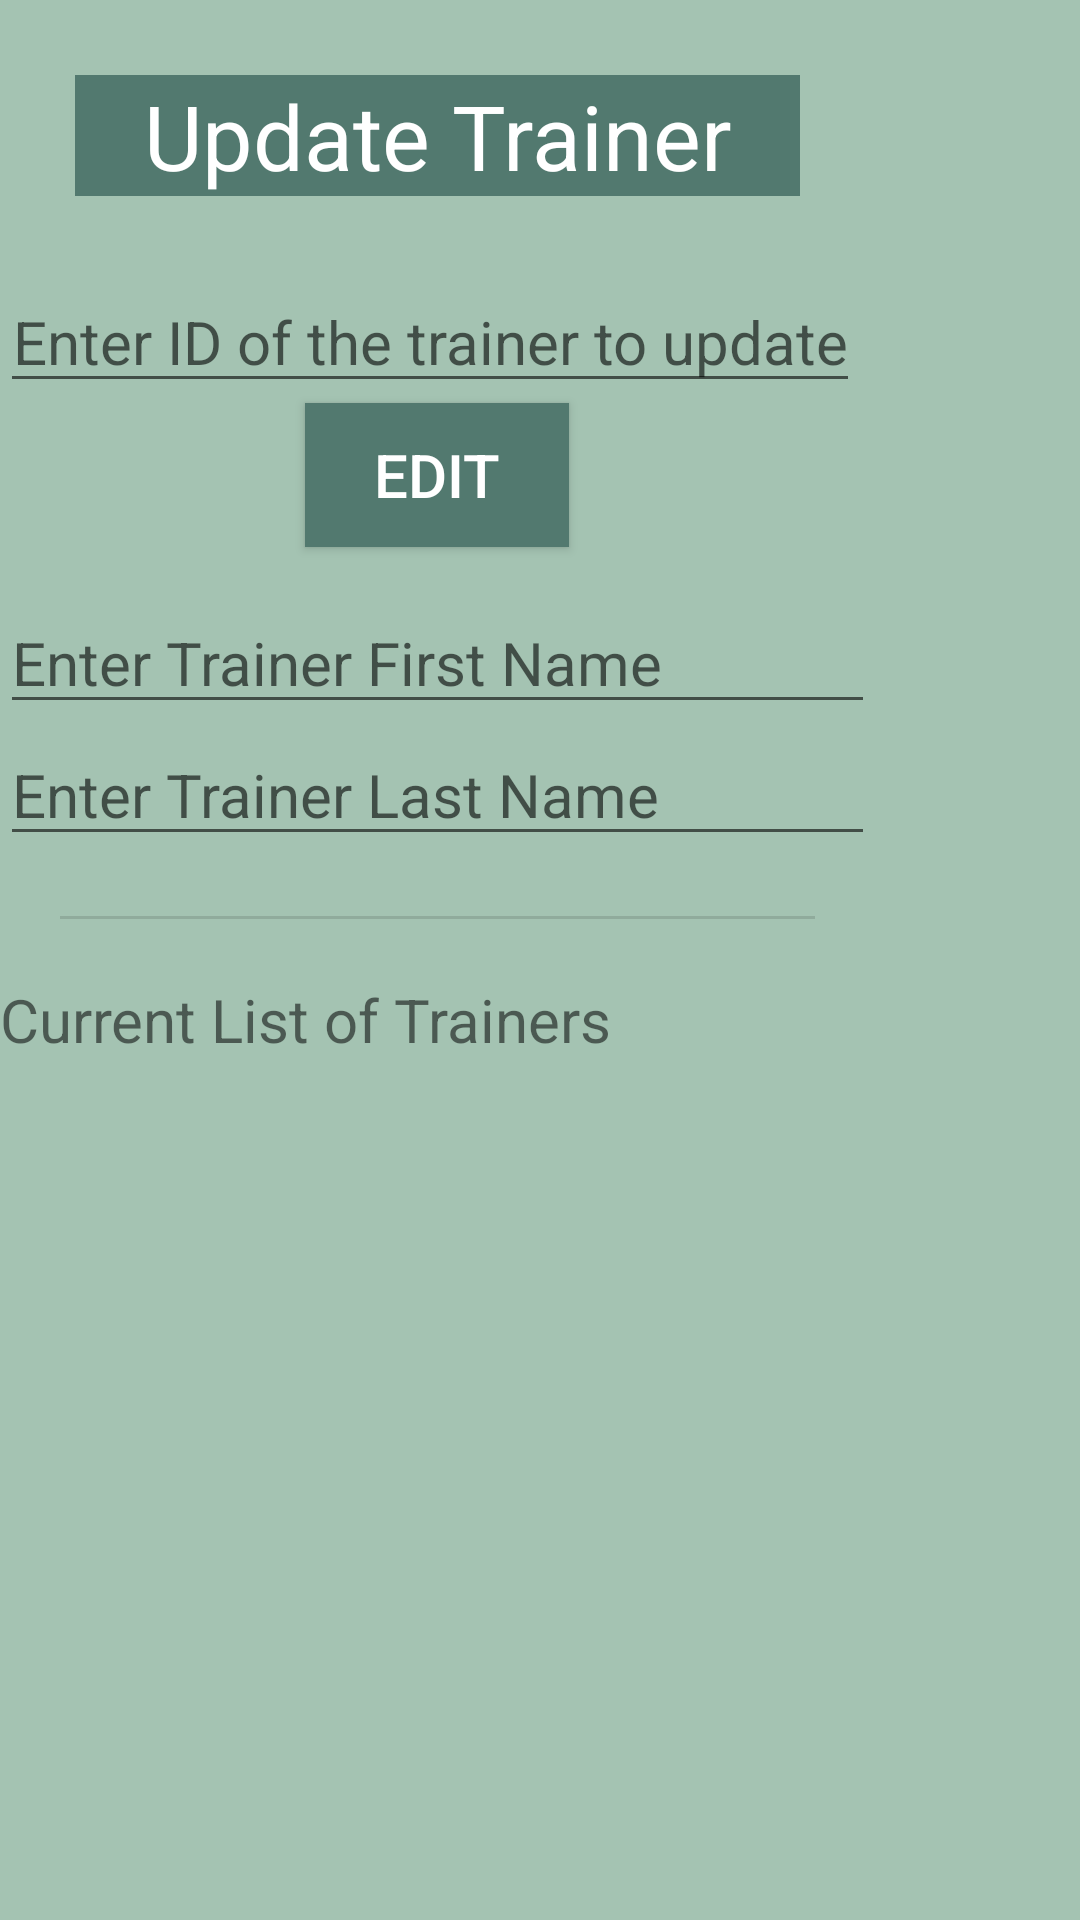

Reconstruct the res/layout file that produces this screen, plus the resources it refers to.
<!-- AndroidManifest.xml: application theme Theme.MobileProject -->
<!-- res/layout/fragment_frag_update_trainer.xml -->
<?xml version="1.0" encoding="utf-8"?>
<ScrollView
    xmlns:android="http://schemas.android.com/apk/res/android"
    xmlns:tools="http://schemas.android.com/tools"
    android:layout_width="match_parent"
    android:layout_height="match_parent"
    android:orientation="vertical"
    tools:context=".FragUpdateTrainer"
    android:background="@color/mainPage">
    <LinearLayout
        android:layout_width="wrap_content"
        android:layout_height="wrap_content"
        android:orientation="vertical"
        >
        <TextView
            android:layout_width="match_parent"
            android:layout_height="wrap_content"
            android:text="@string/updateTrainer"
            android:textSize="30sp"
            android:background="@color/lightwhite"
            android:textColor="@color/white"
            android:layout_gravity="center"
            android:gravity="center"
            android:layout_margin="25dp"
            />
        <LinearLayout
            android:layout_width="wrap_content"
            android:layout_height="wrap_content"
            android:orientation="horizontal"
            android:layout_gravity="center"
            android:gravity="center">
            <EditText
                android:id="@+id/editUpdateIDTrainer"
                android:layout_width="wrap_content"
                android:layout_height="wrap_content"
                android:hint="Enter ID of the trainer to update"
                android:inputType="number"
                android:textSize="20sp"
                android:layout_marginRight="5dp"
                android:layout_gravity="center"
                android:gravity="center"/>
        </LinearLayout>
        <Button
            android:id="@+id/btnUpdateTrainer"
            android:layout_width="wrap_content"
            android:layout_height="wrap_content"
            android:text="Edit"
            android:textSize="20sp"
            android:layout_marginBottom="15dp"
            android:background="@color/buttonColor"
            android:textColor="@color/white"
            android:layout_gravity="center"
            android:gravity="center"
            />
        <EditText
            android:id="@+id/editTrainerFName"
            android:layout_width="match_parent"
            android:layout_height="wrap_content"
            android:hint="Enter Trainer First Name"
            android:textSize="20sp" />
        <EditText
            android:id="@+id/editTrainerLName"
            android:layout_width="match_parent"
            android:layout_height="wrap_content"
            android:hint="Enter Trainer Last Name"
            android:textSize="20sp" />
        <View
            android:id="@+id/divider1"
            android:layout_width="match_parent"
            android:layout_height="1dp"
            android:background="?android:attr/listDivider"
            android:layout_margin="20dp"/>
        <TextView
            android:id="@+id/textViewTrainers"
            android:layout_width="match_parent"
            android:layout_height="wrap_content"
            android:text="Current List of Trainers"
            android:textSize="20sp" />
        <TextView
            android:id="@+id/txtDispUpdateTrainers"
            android:layout_width="match_parent"
            android:layout_height="wrap_content"
            android:text="" />
    </LinearLayout>
</ScrollView>
<!-- resources referenced by this layout -->
<resources>
  <color name="buttonColor">#52796f</color>
  <color name="lightwhite">#52796f</color>
  <color name="mainPage">#a4c3b2</color>
  <color name="white">#FFFFFFFF</color>
  <string name="updateTrainer">Update Trainer</string>
  <style name="Theme.MobileProject" parent="Theme.MaterialComponents.DayNight.DarkActionBar">
          
          <item name="colorPrimary">#354f52</item>
          <item name="colorPrimaryVariant">#354f52</item>
          <item name="colorOnPrimary">#354f52</item>
          
          <item name="colorSecondary">#354f52</item>
          <item name="colorSecondaryVariant">#354f52</item>
          <item name="colorOnSecondary">#354f52</item>
          
          <item name="android:statusBarColor">?attr/colorPrimaryVariant</item>
          
      </style>
</resources>
